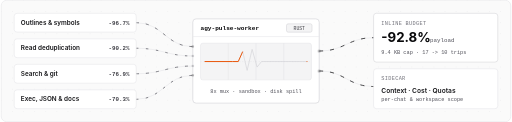
t = 0.00 s
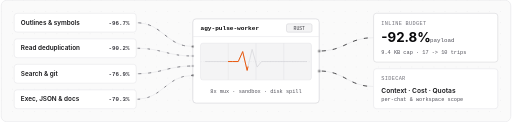
t = 0.30 s
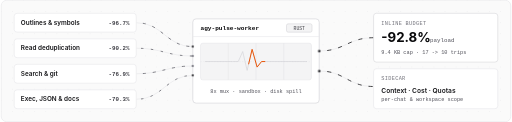
t = 0.90 s
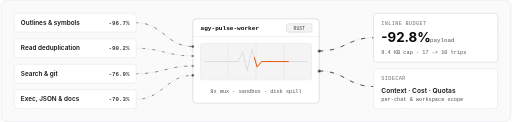
t = 1.20 s
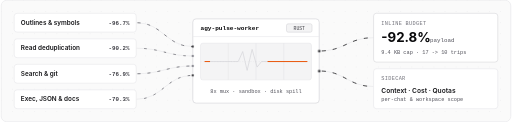
t = 1.50 s
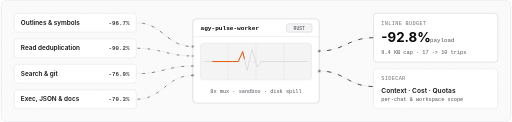
t = 2.10 s

The animated SVG that drew these frames (rendered in a browser with its animation timeline set to each time). Animation: 4 CSS @keyframes rules; one cycle of 2.40 s, repeats indefinitely.

<svg xmlns="http://www.w3.org/2000/svg" viewBox="0 0 920 220" width="920" height="220" fill="none" role="img" aria-label="agy-pulse architecture: parallel reads, deduplication, search, and shell compression processed by the Rust worker into inline MCP payloads and live telemetry">
  <defs>
    <pattern id="dotGridLight" width="20" height="20" patternUnits="userSpaceOnUse">
      <circle cx="1" cy="1" r="0.75" fill="#E4E4E7"/>
    </pattern>

    <style>
      .sans { font-family: -apple-system, BlinkMacSystemFont, "Segoe UI", Inter, Helvetica, Arial, sans-serif; }
      .mono { font-family: ui-monospace, "Cascadia Code", "JetBrains Mono", Consolas, monospace; }

      .traceInFast {
        stroke-dasharray: 4 14;
        animation: flow18 1.3s linear infinite;
      }
      .traceInSlow {
        stroke-dasharray: 3 15;
        animation: flow18 1.8s linear infinite;
      }
      .traceOut {
        stroke-dasharray: 6 14;
        animation: flow20 1.2s linear infinite;
      }
      .wavePacket {
        stroke-dasharray: 28 72;
        animation: flow100 2.0s linear infinite;
      }
      .coreTick {
        animation: subtlePulse 2.4s ease-in-out infinite;
      }

      @keyframes flow18 {
        from { stroke-dashoffset: 18; }
        to { stroke-dashoffset: 0; }
      }
      @keyframes flow20 {
        from { stroke-dashoffset: 20; }
        to { stroke-dashoffset: 0; }
      }
      @keyframes flow100 {
        from { stroke-dashoffset: 100; }
        to { stroke-dashoffset: 0; }
      }
      @keyframes subtlePulse {
        0%, 100% { opacity: 0.45; }
        50% { opacity: 1; }
      }

      @media (prefers-reduced-motion: reduce) {
        .traceInFast, .traceInSlow, .traceOut, .wavePacket, .coreTick {
          animation: none;
          stroke-dashoffset: 0;
          opacity: 0.85;
        }
      }
    </style>
  </defs>

  <!-- Canvas -->
  <rect x="0.5" y="0.5" width="919" height="219" rx="10" fill="#FAFAFA" stroke="#E4E4E7"/>
  <rect x="1" y="1" width="918" height="218" rx="9.5" fill="url(#dotGridLight)"/>

  <!-- Signal traces: Left -> Center -->
  <g stroke="#E4E4E7" stroke-width="1">
    <path d="M 244 41 C 292 41, 298 84, 346 84"/>
    <path d="M 244 87 C 290 87, 300 101, 346 101"/>
    <path d="M 244 133 C 290 133, 300 119, 346 119"/>
    <path d="M 244 179 C 292 179, 298 136, 346 136"/>
  </g>
  <g stroke="#52525B" stroke-width="1.25" stroke-linecap="round">
    <path class="traceInFast" d="M 244 41 C 292 41, 298 84, 346 84"/>
    <path class="traceInSlow" d="M 244 87 C 290 87, 300 101, 346 101"/>
    <path class="traceInFast" d="M 244 133 C 290 133, 300 119, 346 119"/>
    <path class="traceInSlow" d="M 244 179 C 292 179, 298 136, 346 136"/>
  </g>

  <!-- Signal traces: Center -> Right -->
  <g stroke="#E4E4E7" stroke-width="1">
    <path d="M 574 92 C 620 92, 626 68, 672 68"/>
    <path d="M 574 128 C 620 128, 626 156, 672 156"/>
  </g>
  <g stroke="#18181B" stroke-width="1.4" stroke-linecap="round">
    <path class="traceOut" d="M 574 92 C 620 92, 626 68, 672 68"/>
    <path class="traceOut" d="M 574 128 C 620 128, 626 156, 672 156"/>
  </g>

  <!-- Left column: 4 compact input blocks -->
  <g>
    <rect x="24" y="24" width="220" height="34" rx="5" fill="#FFFFFF" stroke="#E4E4E7"/>
    <text x="36" y="45" class="sans" font-size="11.5" font-weight="600" fill="#18181B">Outlines &amp; symbols</text>
    <text x="232" y="45" class="mono" font-size="10.5" font-weight="600" fill="#3F3F46" text-anchor="end">-96.7%</text>
  </g>

  <g>
    <rect x="24" y="70" width="220" height="34" rx="5" fill="#FFFFFF" stroke="#E4E4E7"/>
    <text x="36" y="91" class="sans" font-size="11.5" font-weight="600" fill="#18181B">Read deduplication</text>
    <text x="232" y="91" class="mono" font-size="10.5" font-weight="600" fill="#3F3F46" text-anchor="end">-90.2%</text>
  </g>

  <g>
    <rect x="24" y="116" width="220" height="34" rx="5" fill="#FFFFFF" stroke="#E4E4E7"/>
    <text x="36" y="137" class="sans" font-size="11.5" font-weight="600" fill="#18181B">Search &amp; git</text>
    <text x="232" y="137" class="mono" font-size="10.5" font-weight="600" fill="#3F3F46" text-anchor="end">-76.9%</text>
  </g>

  <g>
    <rect x="24" y="162" width="220" height="34" rx="5" fill="#FFFFFF" stroke="#E4E4E7"/>
    <text x="36" y="183" class="sans" font-size="11.5" font-weight="600" fill="#18181B">Exec, JSON &amp; docs</text>
    <text x="232" y="183" class="mono" font-size="10.5" font-weight="600" fill="#3F3F46" text-anchor="end">-70.3%</text>
  </g>

  <!-- Center block: agy-pulse-worker core -->
  <g>
    <rect x="346" y="34" width="228" height="152" rx="6" fill="#FFFFFF" stroke="#D4D4D8" stroke-width="1.2"/>
    <line x1="346" y1="66" x2="574" y2="66" stroke="#E4E4E7"/>
    <text x="360" y="54" class="mono" font-size="11" font-weight="600" fill="#09090B">agy-pulse-worker</text>
    <rect x="515" y="43" width="46" height="15" rx="3" fill="#F4F4F5" stroke="#D4D4D8"/>
    <text x="538" y="53.5" class="mono" font-size="8.5" fill="#3F3F46" text-anchor="middle">RUST</text>

    <!-- Waveform scope window -->
    <rect x="360" y="78" width="200" height="66" rx="4" fill="#F4F4F5" stroke="#E4E4E7"/>
    <line x1="360" y1="111" x2="560" y2="111" stroke="#E4E4E7" stroke-dasharray="2 3"/>
    <line x1="410" y1="78" x2="410" y2="144" stroke="#E4E4E7"/>
    <line x1="460" y1="78" x2="460" y2="144" stroke="#E4E4E7"/>
    <line x1="510" y1="78" x2="510" y2="144" stroke="#E4E4E7"/>

    <!-- Baseline waveform + continuous smooth packet -->
    <path d="M 368 111 L 418 111 L 428 111 L 436 93 L 444 127 L 453 89 L 462 121 L 470 111 L 552 111" stroke="#D4D4D8" stroke-width="1.2" stroke-linejoin="round"/>
    <path class="wavePacket" pathLength="100" d="M 368 111 L 418 111 L 428 111 L 436 93 L 444 127 L 453 89 L 462 121 L 470 111 L 552 111" stroke="#EA580C" stroke-width="1.8" stroke-linecap="round" stroke-linejoin="round"/>

    <text x="460" y="168" class="mono" font-size="9.5" fill="#52525B" text-anchor="middle">8x mux · sandbox · disk spill</text>

    <!-- Port ticks -->
    <circle class="coreTick" cx="346" cy="84" r="2" fill="#18181B"/>
    <circle class="coreTick" cx="346" cy="101" r="2" fill="#71717A"/>
    <circle class="coreTick" cx="346" cy="119" r="2" fill="#71717A"/>
    <circle class="coreTick" cx="346" cy="136" r="2" fill="#18181B"/>
    <circle class="coreTick" cx="574" cy="92" r="2.2" fill="#18181B"/>
    <circle class="coreTick" cx="574" cy="128" r="2.2" fill="#18181B"/>
  </g>

  <!-- Right column: 2 output blocks -->
  <g>
    <rect x="672" y="24" width="224" height="88" rx="5" fill="#FFFFFF" stroke="#D4D4D8"/>
    <text x="686" y="45" class="mono" font-size="9.5" fill="#71717A" letter-spacing="0.06em">INLINE BUDGET</text>
    <text x="686" y="76" class="sans" font-size="24" font-weight="700" fill="#09090B">-92.8%</text>
    <text x="774" y="76" class="mono" font-size="10.5" fill="#52525B">payload</text>
    <text x="686" y="97" class="mono" font-size="9.5" fill="#52525B">9.4 KB cap · 17 -&gt; 10 trips</text>
  </g>

  <g>
    <rect x="672" y="124" width="224" height="72" rx="5" fill="#FFFFFF" stroke="#E4E4E7"/>
    <text x="686" y="145" class="mono" font-size="9.5" fill="#71717A" letter-spacing="0.06em">SIDECAR</text>
    <text x="686" y="167" class="sans" font-size="12" font-weight="600" fill="#18181B">Context · Cost · Quotas</text>
    <text x="686" y="183" class="mono" font-size="9.5" fill="#52525B">per-chat &amp; workspace scope</text>
  </g>
</svg>
